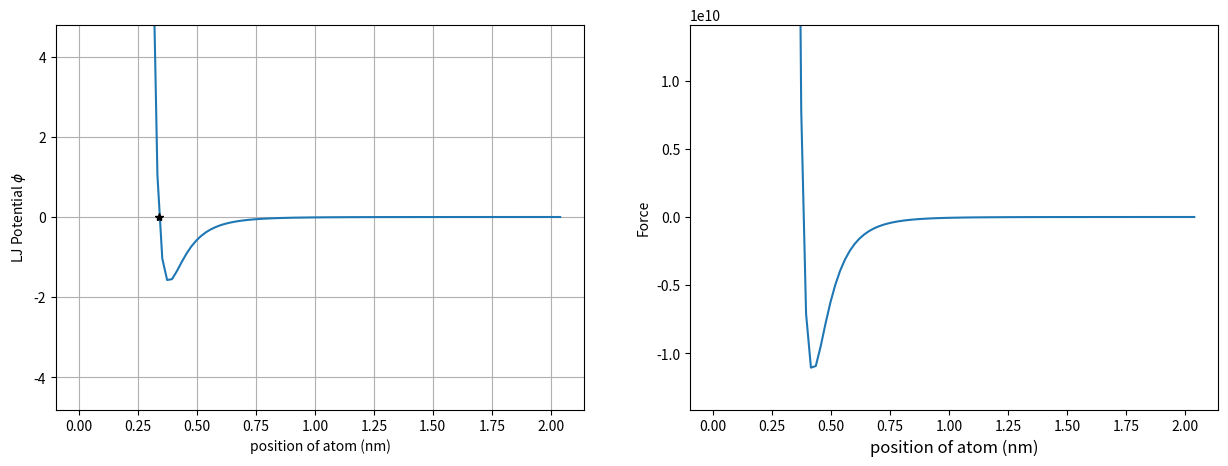

Reproduce this figure in Python.
import numpy as np 
import matplotlib.pyplot as plt 


# Leonard jones potential function definition
def LJ_Potential(sigma,fixed_atom,surrounding_atom,depth):
    distance=surrounding_atom-fixed_atom
    distance_sigma=distance/sigma
    LJP=4*depth*distance_sigma**(-6)*(distance_sigma**(-6)-1)
    return LJP

# Force function definition
def LJ_Force(sigma,fixed_atom,surrounding_atom,depth):
    distance=surrounding_atom-fixed_atom
    distance_sigma=distance/sigma
    LJF=24*(depth/distance)*distance_sigma**(-6)*((2*distance_sigma**(-6))-1)
    return LJF

#input parameters
sigma=0.34e-9                               #m
depth=1.6                                   #kilojoules per mole  #Depth of potential well
fixed_atom=0
surrounding_atom=sigma*np.linspace(0.01,6,100)


#Potential function call
potentials=LJ_Potential(sigma,fixed_atom,surrounding_atom,depth)

#Force function call
forces=LJ_Force(sigma,fixed_atom,surrounding_atom,depth)



fig, ax = plt.subplots(ncols=2,figsize=(15,5))
ax[0].plot(surrounding_atom/1e-9,potentials)
ax[0].set_ylim(-3*depth, 3*depth)
ax[0].set_xlabel('position of atom (nm)')
ax[0].set_ylabel('LJ Potential $\phi$')
ax[1].plot(surrounding_atom/1e-9,forces)
ax[1].set_ylim(-3*depth/sigma, 3*depth/sigma)
ax[1].set_xlabel('position of atom (nm)',fontsize='large')
ax[1].set_ylabel('Force')
#print(potentials)
#print(forces)

#Use this style for setting limits labels etc.,
#ax.set(ylim=(),
#       xlabel='',
#       ylabels='')
ax[0].grid(True)
ax[0].plot(sigma/1e-9,0,marker='*',color='0')
plt.show()





